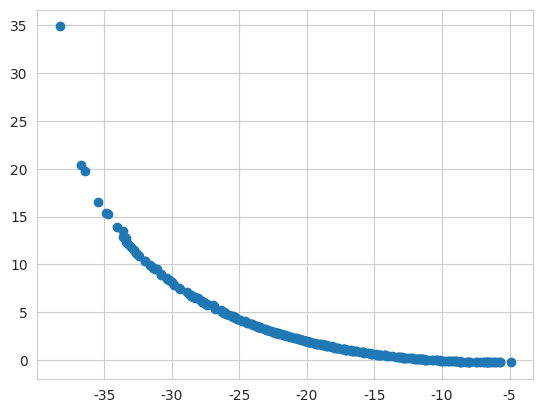

Reproduce this figure in Python.
import numpy as np 
import matplotlib.pyplot as plt
import seaborn as sns
sns.set_style('whitegrid')
from matplotlib import animation

# function to optimize
# from 
# http://www.mathworks.com/help/gads/using-gamultiobj.html?refresh=true
def mymulti1(x):
  f1 = x[0]**4 - 10*x[0]**2+x[0]*x[1] + x[1]**4 -(x[0]**2)*(x[1]**2);
  f2 = x[1]**4 - (x[0]**2)*(x[1]**2) + x[0]**4 + x[0]*x[1];
  return np.array([f1,f2])

ub = 5
lb = -5

d = 2 # dimension of decision variable space
num_obj = 2
s = 0.2 # stdev of normal noise (if this is too big, it's just random search!)

m = 18
l = 100 # beware "lambda" is a reserved keyword
max_gen = 100 # should be a multiple

# ASSUMES MINIMIZATION
# a dominates b if it is <= in all objectives and < in at least one
def dominates(a,b):
  return (np.all(a <= b) and np.any(a < b))

# select 1 parent from population P
# (Luke Algorithm 99 p.138)
def binary_tournament(P,f):
  ix = np.random.randint(0,P.shape[0],2)
  a,b = f[ix[0]], f[ix[1]]
  if dominates(a,b):
    return P[ix[0]]
  elif dominates(b,a):
    return P[ix[1]]
  else:
    return P[ix[0]] if np.random.rand() < 0.5 else P[ix[1]]

def mutate(x, lb, ub, sigma):
  return np.clip(x + np.random.normal(0,s,d), lb, ub)

# assumes minimization
# return only the nondominated members of A+P
# [redacted]
def archive_sort(A, fA, P, fP):

  A = np.concatenate((A, P))
  fA = np.concatenate((fA, fP))
  num_solutions = A.shape[0]

  # use a boolean index to keep track of nondominated solns
  keep = np.ones(num_solutions, dtype = bool)

  for i in range(num_solutions):
    keep[i] = np.all(np.any(fA >= fA[i], axis=1))

  return (A[keep], fA[keep])


# a simple multiobjective version of ES (sort of)
np.random.seed(2)

# random initial population (l x d matrix)
P = np.random.uniform(lb, ub, (l,d))
f = np.zeros((l,num_obj)) # we'll evaluate them later
gen = 0

# archive starts with 2 bad made-up solutions
A = np.zeros_like(P[0:2,:])
fA = 10**10*np.ones_like(f[0:2,:])

while gen < max_gen:

  # evaluate all solutions in the population
  for i,x in enumerate(P):
    f[i,:] = mymulti1(x)

  A,fA = archive_sort(A, fA, P, f)

  # find m parents from nondomination tournaments
  Q = np.zeros((m,d))
  for i in range(m):
    Q[i,:] = binary_tournament(P,f)

  # then mutate: each parent generates l/m children (integer division)
  child = 0
  for i,x in enumerate(Q):
    for j in range(int(l/m)):
      P[child,:] = mutate(x, lb, ub, s)
      child += 1

  gen += 1
  print(gen)

plt.scatter(fA[:,0], fA[:,1])
plt.show()
